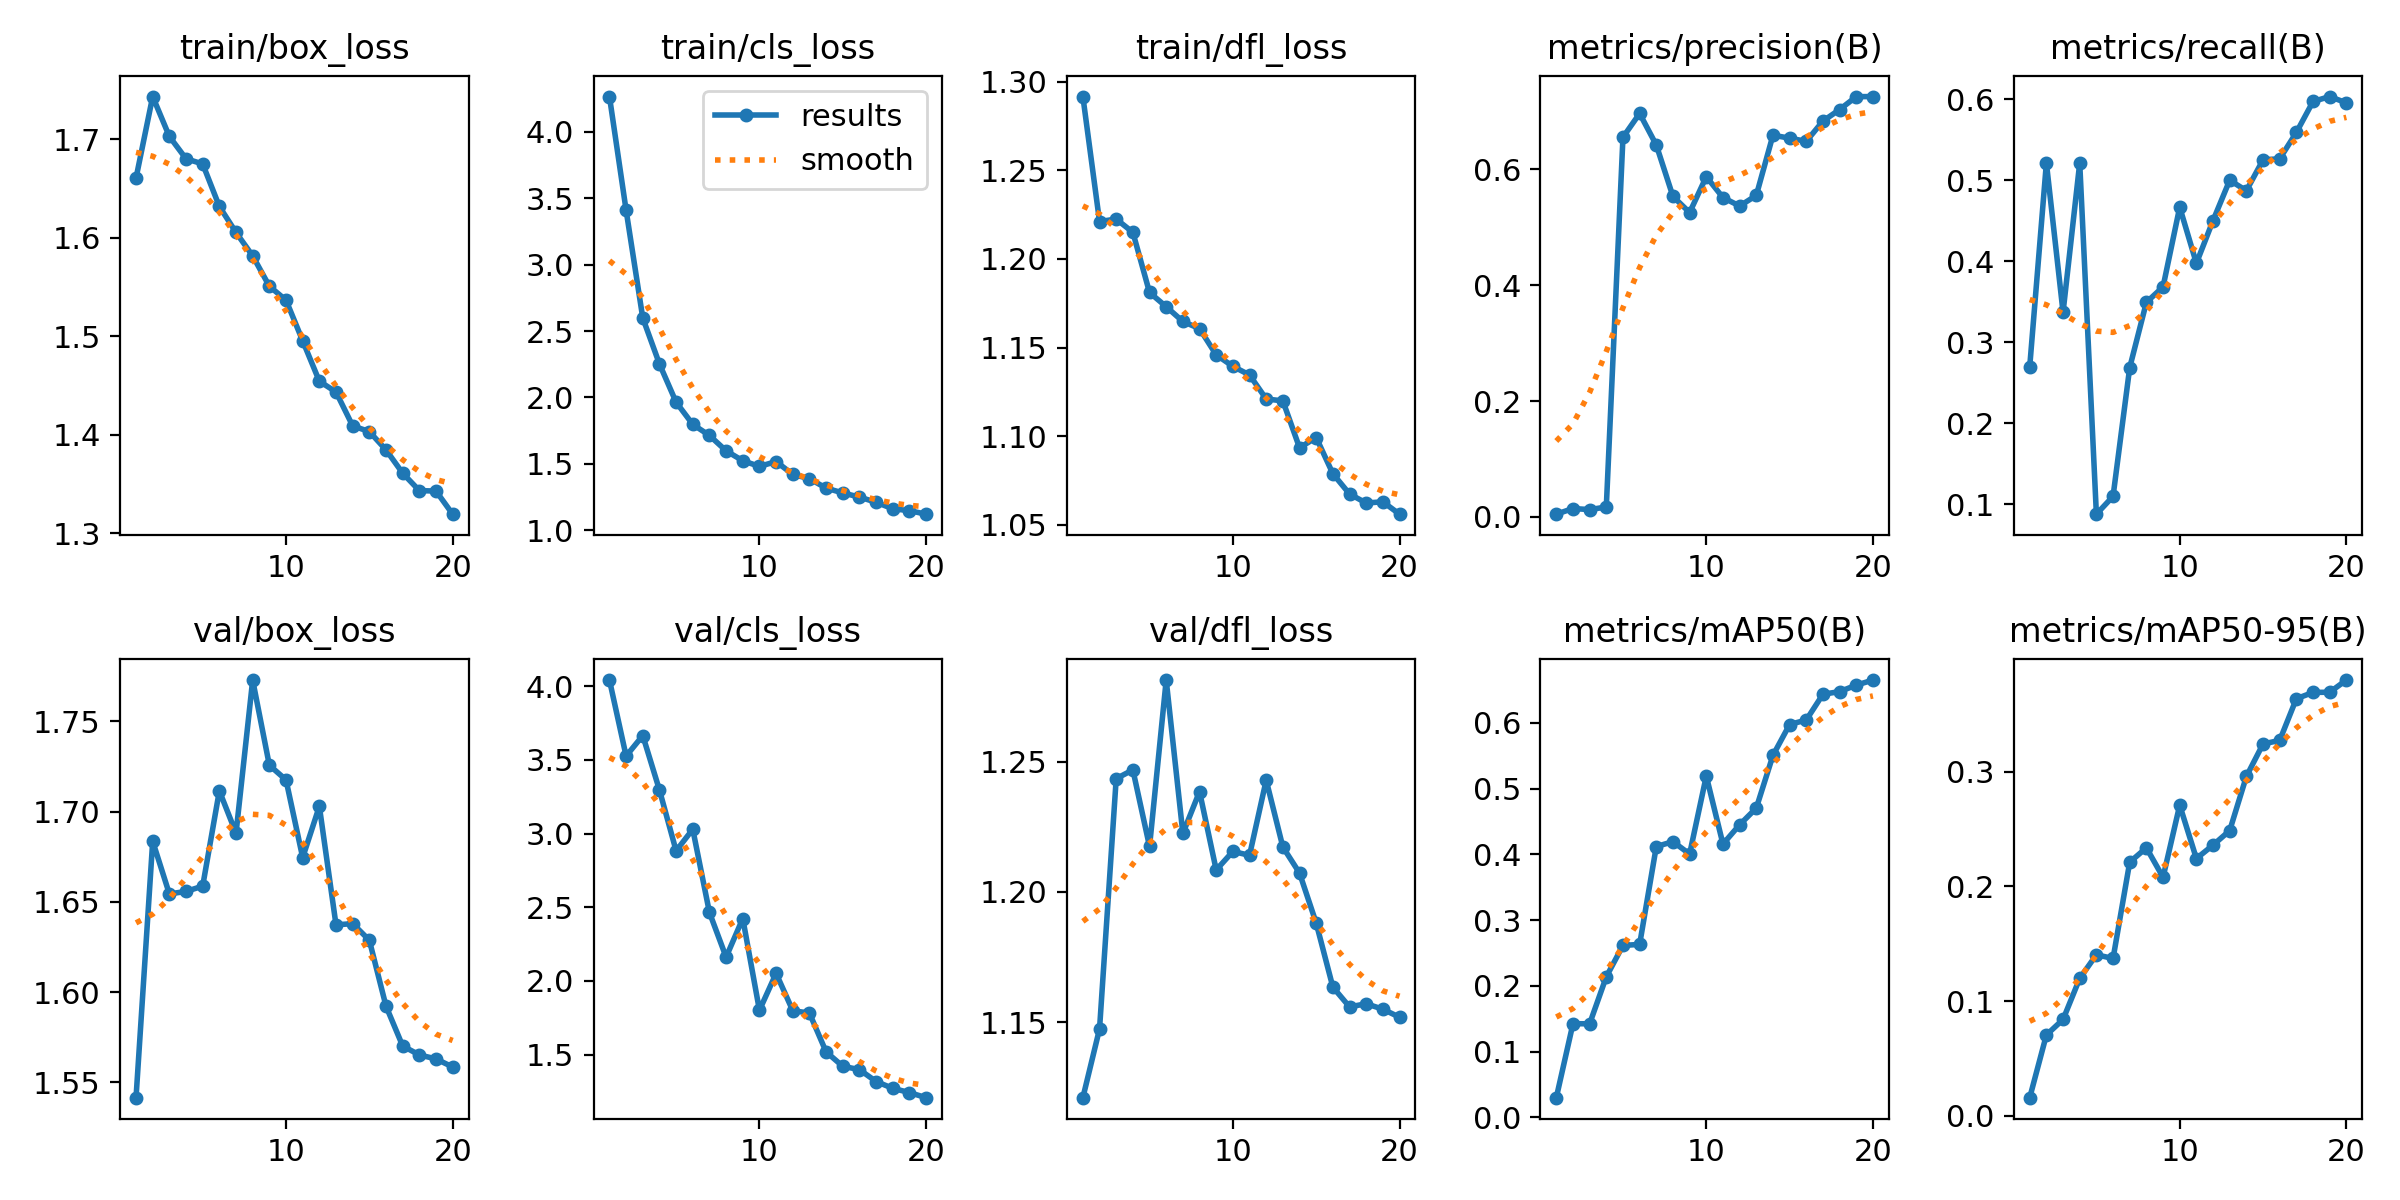

Source data for this figure (header and first rows):
epoch, time, train/box_loss, train/cls_loss, train/dfl_loss, metrics/precision(B), metrics/recall(B), metrics/mAP50(B), metrics/mAP50-95(B), val/box_loss, val/cls_loss, val/dfl_loss, lr/pg0, lr/pg1, lr/pg2
1, 7.851, 1.661, 4.263, 1.292, 0.00468, 0.27, 0.02994, 0.01584, 1.542, 4.042, 1.121, 0.0001182, 0.0001182, 0.0001182
2, 14.62, 1.743, 3.408, 1.221, 0.01448, 0.5212, 0.1424, 0.07051, 1.684, 3.526, 1.147, 0.0002333, 0.0002333, 0.0002333
3, 21.37, 1.703, 2.598, 1.222, 0.01257, 0.337, 0.1423, 0.08401, 1.654, 3.665, 1.244, 0.0003358, 0.0003358, 0.0003358
4, 28.15, 1.68, 2.252, 1.215, 0.01708, 0.5211, 0.2138, 0.1198, 1.656, 3.296, 1.247, 0.0004257, 0.0004257, 0.0004257
5, 34.91, 1.675, 1.965, 1.181, 0.6557, 0.08799, 0.2615, 0.1404, 1.659, 2.883, 1.217, 0.000503, 0.000503, 0.000503
6, 41.34, 1.632, 1.798, 1.173, 0.6968, 0.11, 0.263, 0.1372, 1.712, 3.029, 1.281, 0.0005677, 0.0005677, 0.0005677
7, 47.79, 1.605, 1.714, 1.165, 0.6423, 0.2688, 0.4118, 0.2212, 1.688, 2.465, 1.222, 0.0006199, 0.0006199, 0.0006199
8, 54.17, 1.582, 1.599, 1.161, 0.5535, 0.3493, 0.4193, 0.2337, 1.773, 2.162, 1.239, 0.000594, 0.000594, 0.000594
9, 60.58, 1.551, 1.524, 1.146, 0.5256, 0.3684, 0.4004, 0.208, 1.726, 2.424, 1.208, 0.000549, 0.000549, 0.000549
10, 67.1, 1.537, 1.482, 1.139, 0.5876, 0.4667, 0.5191, 0.2708, 1.718, 1.801, 1.216, 0.000504, 0.000504, 0.000504
11, 73.55, 1.495, 1.518, 1.135, 0.5515, 0.3975, 0.4156, 0.2243, 1.675, 2.052, 1.214, 0.000459, 0.000459, 0.000459
12, 79.72, 1.454, 1.421, 1.121, 0.5369, 0.4502, 0.4449, 0.236, 1.703, 1.799, 1.243, 0.000414, 0.000414, 0.000414
13, 85.7, 1.444, 1.39, 1.12, 0.5552, 0.5, 0.4703, 0.2487, 1.637, 1.782, 1.217, 0.0003691, 0.0003691, 0.0003691
14, 91.89, 1.409, 1.318, 1.093, 0.6593, 0.4869, 0.5504, 0.2959, 1.638, 1.519, 1.207, 0.0003241, 0.0003241, 0.0003241
15, 98.17, 1.403, 1.282, 1.099, 0.6541, 0.5251, 0.5974, 0.3242, 1.629, 1.421, 1.188, 0.0002791, 0.0002791, 0.0002791
16, 104.3, 1.385, 1.251, 1.079, 0.6487, 0.5264, 0.6043, 0.3273, 1.592, 1.399, 1.163, 0.0002341, 0.0002341, 0.0002341
17, 110.5, 1.361, 1.212, 1.067, 0.6836, 0.5588, 0.6434, 0.3636, 1.57, 1.318, 1.156, 0.0001891, 0.0001891, 0.0001891
18, 116.6, 1.343, 1.163, 1.062, 0.7036, 0.597, 0.6474, 0.3691, 1.565, 1.272, 1.157, 0.0001441, 0.0001441, 0.0001441
19, 122.5, 1.343, 1.149, 1.063, 0.7258, 0.6031, 0.6573, 0.3693, 1.563, 1.243, 1.155, 9.9081e-05, 9.9081e-05, 9.9081e-05
20, 128.6, 1.32, 1.123, 1.056, 0.726, 0.5953, 0.665, 0.3799, 1.559, 1.208, 1.152, 5.40855e-05, 5.40855e-05, 5.40855e-05
